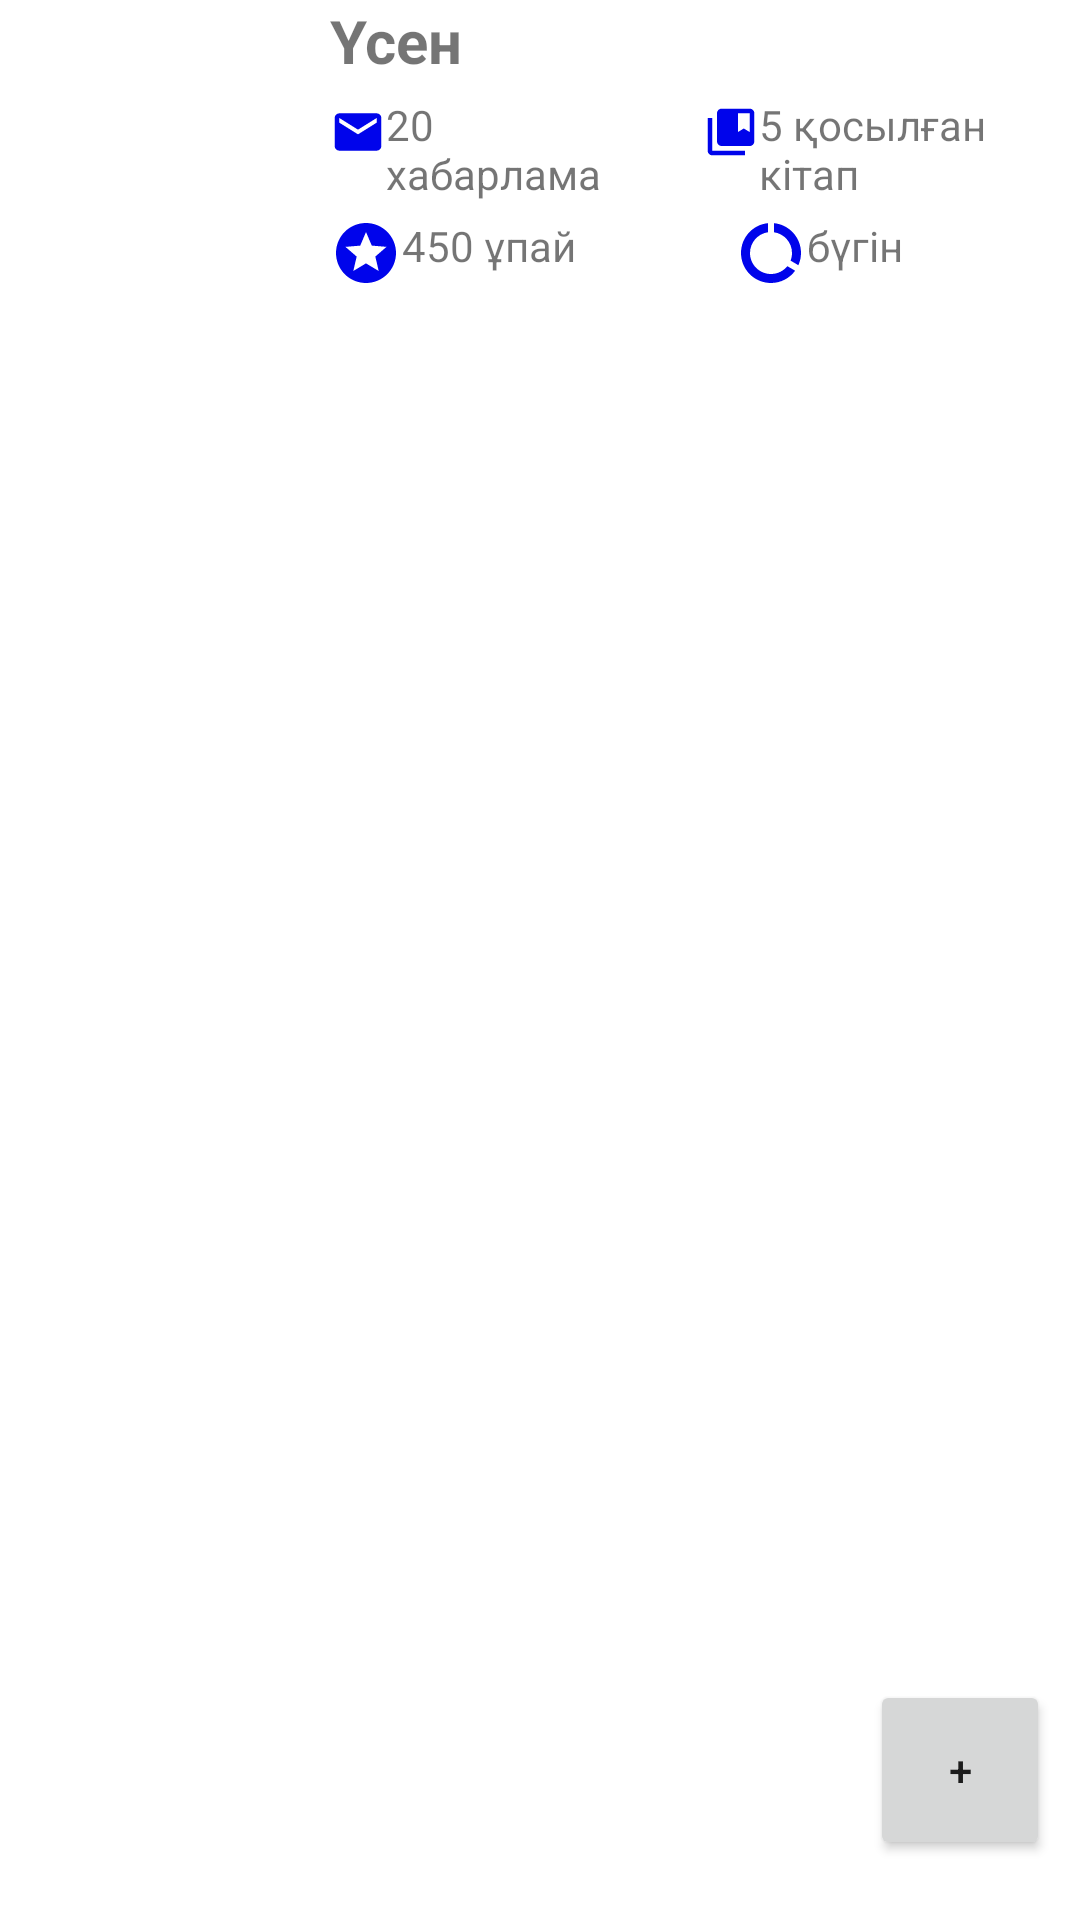

Layout XML and referenced resources for this Android screen:
<!-- AndroidManifest.xml: application theme Theme.Birinzhizhoba -->
<!-- res/layout/homework3.xml -->
<?xml version="1.0" encoding="utf-8"?>
<RelativeLayout xmlns:android="http://schemas.android.com/apk/res/android"
    xmlns:app="http://schemas.android.com/apk/res-auto"
    android:layout_width="match_parent"
    android:layout_height="match_parent">

    <RelativeLayout
        android:id="@+id/realem"
        android:layout_width="100dp"
        android:layout_height="100dp">

        <ImageView
            android:id="@+id/imageView3"
            android:layout_width="96dp"
            android:layout_height="92dp"
            android:layout_marginLeft="5dp"
            android:layout_marginTop="5dp"
            app:srcCompat="@drawable/profilepng" />

        <ImageView
            android:id="@+id/imageView4"
            android:layout_width="20dp"
            android:layout_height="20dp"
            android:layout_alignParentRight="true"
            android:layout_marginTop="70dp"
            app:srcCompat="@drawable/plus" />

    </RelativeLayout>

    <TextView
        android:id="@+id/textView9"
        android:layout_width="wrap_content"
        android:layout_height="wrap_content"
        android:layout_alignTop="@id/realem"
        android:layout_marginLeft="10dp"
        android:layout_toRightOf="@id/realem"
        android:text="Үсен"
        android:textSize="20sp"
        android:textStyle="bold" />

    <LinearLayout
        android:id="@+id/real1"
        android:layout_width="wrap_content"
        android:layout_height="wrap_content"
        android:layout_below="@id/textView9"
        android:layout_marginTop="5dp"
        android:layout_toRightOf="@id/realem"
        android:orientation="horizontal">

        <ImageView
            android:id="@+id/imageView5"
            android:layout_width="wrap_content"
            android:layout_height="wrap_content"
            android:layout_marginLeft="10dp"
            android:layout_weight="1"
            app:srcCompat="@drawable/ic_baseline_message" />

        <TextView
            android:id="@+id/textView10"
            android:layout_width="wrap_content"
            android:layout_height="wrap_content"
            android:layout_weight="1"
            android:text="20 хабарлама" />

        <ImageView
            android:id="@+id/imageView6"
            android:layout_width="wrap_content"
            android:layout_height="wrap_content"
            android:layout_marginLeft="20dp"
            android:layout_weight="1"
            app:srcCompat="@drawable/ic_baseline_collections_bookmark_24" />

        <TextView
            android:id="@+id/textView12"
            android:layout_width="wrap_content"
            android:layout_height="wrap_content"
            android:layout_weight="1"
            android:text="5 қосылған кітап" />

    </LinearLayout>

    <LinearLayout
        android:layout_width="wrap_content"
        android:layout_height="wrap_content"
        android:layout_below="@id/real1"
        android:layout_marginTop="5dp"
        android:layout_toRightOf="@id/realem"
        android:layout_weight="1"
        android:orientation="horizontal">

        <ImageView
            android:id="@+id/imageView7"
            android:layout_width="wrap_content"
            android:layout_height="wrap_content"
            android:layout_marginLeft="10dp"
            android:layout_weight="1"
            app:srcCompat="@drawable/ic_baseline_stars_24" />

        <TextView
            android:id="@+id/textView11"
            android:layout_width="wrap_content"
            android:layout_height="wrap_content"
            android:layout_weight="1"
            android:text="450 ұпай" />

        <ImageView
            android:id="@+id/imageView8"
            android:layout_width="wrap_content"
            android:layout_height="wrap_content"
            android:layout_marginLeft="53dp"
            android:layout_weight="1"
            app:srcCompat="@drawable/ic_baseline_data_usage" />

        <TextView
            android:id="@+id/textView13"
            android:layout_width="wrap_content"
            android:layout_height="wrap_content"
            android:layout_weight="1"
            android:text="бүгін " />

    </LinearLayout>

    <Button
        android:id="@+id/button6"
        android:layout_width="60dp"
        android:layout_height="60dp"
        android:layout_alignParentRight="true"
        android:layout_alignParentBottom="true"
        android:layout_marginRight="10dp"
        android:layout_marginBottom="20dp"
        android:text="+"
        app:cornerRadius="160dp" />
</RelativeLayout>
<!-- resources referenced by this layout -->
<resources>
  <!-- drawable ic_baseline_collections_bookmark_24 (drawable) -->
  <vector android:height="24dp" android:tint="#0004EB"
      android:viewportHeight="24" android:viewportWidth="24"
      android:width="24dp" xmlns:android="http://schemas.android.com/apk/res/android">
      <path android:fillColor="@android:color/white" android:pathData="M4,6H2v14c0,1.1 0.9,2 2,2h14v-2H4V6z"/>
      <path android:fillColor="@android:color/white" android:pathData="M20,2L8,2c-1.1,0 -2,0.9 -2,2v12c0,1.1 0.9,2 2,2h12c1.1,0 2,-0.9 2,-2L22,4c0,-1.1 -0.9,-2 -2,-2zM20,12l-2.5,-1.5L15,12L15,4h5v8z"/>
  </vector>
  <!-- drawable ic_baseline_data_usage (drawable) -->
  <vector android:height="24dp" android:tint="#0004EB"
      android:viewportHeight="24" android:viewportWidth="24"
      android:width="24dp" xmlns:android="http://schemas.android.com/apk/res/android">
      <path android:fillColor="@android:color/white" android:pathData="M13,2.05v3.03c3.39,0.49 6,3.39 6,6.92 0,0.9 -0.18,1.75 -0.48,2.54l2.6,1.53c0.56,-1.24 0.88,-2.62 0.88,-4.07 0,-5.18 -3.95,-9.45 -9,-9.95zM12,19c-3.87,0 -7,-3.13 -7,-7 0,-3.53 2.61,-6.43 6,-6.92V2.05c-5.06,0.5 -9,4.76 -9,9.95 0,5.52 4.47,10 9.99,10 3.31,0 6.24,-1.61 8.06,-4.09l-2.6,-1.53C16.17,17.98 14.21,19 12,19z"/>
  </vector>
  <!-- drawable ic_baseline_message (drawable) -->
  <vector android:height="24dp" android:tint="#0004EB"
      android:viewportHeight="24" android:viewportWidth="24"
      android:width="24dp" xmlns:android="http://schemas.android.com/apk/res/android">
      <path android:fillColor="@android:color/white" android:pathData="M20,4L4,4c-1.1,0 -1.99,0.9 -1.99,2L2,18c0,1.1 0.9,2 2,2h16c1.1,0 2,-0.9 2,-2L22,6c0,-1.1 -0.9,-2 -2,-2zM20,8l-8,5 -8,-5L4,6l8,5 8,-5v2z"/>
  </vector>
  <!-- drawable ic_baseline_stars_24 (drawable) -->
  <vector android:height="24dp" android:tint="#0004EB"
      android:viewportHeight="24" android:viewportWidth="24"
      android:width="24dp" xmlns:android="http://schemas.android.com/apk/res/android">
      <path android:fillColor="@android:color/white" android:pathData="M11.99,2C6.47,2 2,6.48 2,12s4.47,10 9.99,10C17.52,22 22,17.52 22,12S17.52,2 11.99,2zM16.23,18L12,15.45 7.77,18l1.12,-4.81 -3.73,-3.23 4.92,-0.42L12,5l1.92,4.53 4.92,0.42 -3.73,3.23L16.23,18z"/>
  </vector>
  <style name="Theme.Birinzhizhoba" parent="Theme.MaterialComponents.DayNight.DarkActionBar">
          
          <item name="colorPrimary">@color/purple_500</item>
          <item name="colorPrimaryVariant">@color/purple_700</item>
          <item name="colorOnPrimary">@color/white</item>
          
          <item name="colorSecondary">@color/teal_200</item>
          <item name="colorSecondaryVariant">@color/teal_700</item>
          <item name="colorOnSecondary">@color/black</item>
          
          <item name="android:statusBarColor" tools:targetApi="l">?attr/colorPrimaryVariant</item>
          
      </style>
  <color name="purple_500">#FF6200EE</color>
  <color name="purple_700">#FF3700B3</color>
  <color name="white">#FFFFFFFF</color>
  <color name="teal_200">#FF03DAC5</color>
  <color name="teal_700">#FF018786</color>
  <color name="black">#FF000000</color>
</resources>
